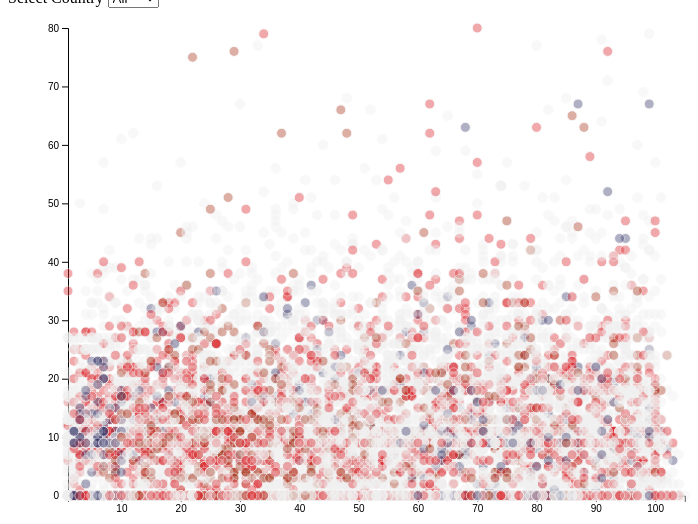
D3 v5 page, settled after 360 driven frames (6 s of simulated time); the page loaded 1 data file(s).


// ── main.js
/* CONSTANTS AND GLOBALS */
const width = window.innerWidth * 0.7,
  height = window.innerHeight * 0.7,
  margin = { top: 20, bottom: 50, left: 60, right: 40 },
  radius = 5;

// these variables allow us to access anything we manipulate in init() but need access to in draw().
// All these variables are empty before we assign something to them.
let svg;
let xScale;
let yScale;

/* APPLICATION STATE */
let state = {
  data: [],
  country: "All" // + YOUR FILTER SELECTION
};

/* LOAD DATA */
d3.csv("../data/fide_historical.csv", d3.autoType).then(raw_data => {
  // + SET YOUR DATA PATH
  console.log("raw_data", raw_data);
  state.data = raw_data;
  init();
});

/* INITIALIZING FUNCTION */
// this will be run *one time* when the data finishes loading in 
function init() {
  // SCALES
  xScale = d3
    .scaleLinear()
    .domain(d3.extent(state.data, d => d.rank))
    .range([margin.left, width - margin.right]);

  yScale = d3
    .scaleLinear()
    .domain(d3.extent(state.data, d => d.games))
    .range([height - margin.bottom, margin.top]);

  // AXES
  const xAxis = d3.axisBottom(xScale);
  const yAxis = d3.axisLeft(yScale);

  // UI ELEMENT SETUP
  // add dropdown (HTML selection) for interaction
  // HTML select reference: https://developer.mozilla.org/en-US/docs/Web/HTML/Element/select
  const selectElement = d3.select("#dropdown").on("change", function() {
    console.log("new selected title is", this.value);
    // `this` === the selectElement
    // this.value holds the dropdown value a user just selected
    state.country = this.value;
    draw(); // re-draw the graph based on this new selection
  });

  // add in dropdown options from the unique values in the data
  selectElement
    .selectAll("option")
    .data(["All", "RUS", "USA", "CHN"]) // unique data values-- (hint: to do this programmatically take a look `Sets`)
    .join("option")
    .attr("value", d => d)
    .text(d => d);

  // create an svg element in our main `d3-container` element
  svg = d3
    .select("#d3-container")
    .append("svg")
    .attr("width", width)
    .attr("height", height);

  // add the xAxis
  svg
    .append("g")
    .attr("class", "axis x-axis")
    .attr("transform", `translate(0,${height - margin.bottom})`)
    .call(xAxis)
    .append("text")
    .attr("class", "axis-label")
    .attr("x", "50%")
    .attr("dy", "3em")
    .text("Monthly rankings (Fide.com: July 2000 – June 2017)");

  // add the yAxis
  svg
    .append("g")
    .attr("class", "axis y-axis")
    .attr("transform", `translate(${margin.left},0)`)
    .call(yAxis)
    .append("text")
    .attr("class", "axis-label")
    .attr("y", "50%")
    .attr("dx", "-3em")
    .attr("writing-mode", "vertical-lr")
    .text("Games");

  // + CREATE SVG ELEMENT

  // + CALL AXES

  draw(); // calls the draw function
}

/* DRAW FUNCTION */
 // we call this everytime there is an update to the data/state
function draw() {
  let filteredData = state.data;
  // if there is a selectedParty, filter the data before mapping it to our elements
  if (state.country !== "All") {
    filteredData = state.data.filter(d => d.country === state.country);
  }
  console.log("Data size: " + filteredData.length)
  const dot = svg
    .selectAll(".dot")
    .data(filteredData, d => d.name) // use `d.name` as the `key` to match between HTML and data elements
    .join(
      enter =>
        // enter selections -- all data elements that don't have a `.dot` element attached to them yet
        enter
          .append("circle")
          .attr("class", "dot") // Note: this is important so we can identify it in future updates
          .attr("stroke", "#F0F0F0")
          .attr("opacity", 0.4)
          .attr("fill", d => {
            if (d.country === "RUS") return "#DE282E";
            else if (d.country === "USA") return "#3c3b6e";
            else if (d.country === "CHN") return "#aa381e";
            //else if (d.country === "All Others") return "#F0F0F0";
            else return "#F0F0F0";
          })
          .attr("r", radius)
          .attr("cy", d => yScale(d.games))
          .attr("cx", d => margin.left) // initial value - to be transitioned
          .call(enter =>
            enter
              .transition() // initialize transition
              //.delay(d => 200 * d.rating) // delay on each element
              //.duration(200) // duration 200ms
              .attr("cx", d => xScale(d.rank))
          ),
      update =>
        update.call(update =>
          // update selections -- all data elements that match with a `.dot` element
          update
            .transition()
            .duration(1)
            .attr("stroke", "white")
            .transition()
            .duration(2)
            .attr("stroke", "#F0F0F0")
        ),
      exit =>
        exit.call(exit =>
          // exit selections -- all the `.dot` element that no longer match to HTML elements
          exit
            .transition()
           //.delay(d => 50 * d.rating)
           // .duration(500)
            .attr("cx", width)
            .remove()
        )
    );
  console.log("draw")
  // + FILTER DATA BASED ON STATE

  // const dot = svg
  //   .selectAll("circle")
  //   .data(filteredData, d => d.name)
  //   .join(
  //     enter => enter, // + HANDLE ENTER SELECTION
  //     update => update, // + HANDLE UPDATE SELECTION
  //     exit => exit // + HANDLE EXIT SELECTION
  //   );
}


### data: ../data/fide_historical.csv
ranking_date, rank, name, title, country, rating, games, birth_year
27-07-00, 1, Kasparov, Garry, g, RUS, 2849, 35, 1963
27-07-00, 2, Kramnik, Vladimir, g, RUS, 2770, 23, 1975
27-07-00, 3, Anand, Viswanathan, g, IND, 2762, 23, 1969
27-07-00, 4, Morozevich, Alexander, g, RUS, 2756, 28, 1977
27-07-00, 5, Adams, Michael, g, ENG, 2755, 38, 1971
27-07-00, 6, Shirov, Alexei, g, ESP, 2746, 33, 1972
27-07-00, 7, Leko, Peter, g, HUN, 2743, 29, 1979
27-07-00, 8, Ivanchuk, Vassily, g, UKR, 2719, 10, 1969
27-07-00, 9, Topalov, Veselin, g, BUL, 2707, 11, 1975
27-07-00, 10, Krasenkow, Michal, g, POL, 2702, 61, 1963
27-07-00, 11, Bareev, Evgeny, g, RUS, 2702, 17, 1966
27-07-00, 12, Karpov, Anatoly, g, RUS, 2699, 11, 1951
27-07-00, 13, Kasimdzhanov, Rustam, g, UZB, 2690, 44, 1979
27-07-00, 14, Svidler, Peter, g, RUS, 2689, 9, 1976
27-07-00, 15, Gelfand, Boris, g, ISR, 2681, 27, 1968
27-07-00, 16, Short, Nigel D., g, ENG, 2677, 44, 1965
27-07-00, 17, Smirin, Ilia, g, ISR, 2677, 25, 1968
27-07-00, 18, Dreev, Alexey, g, RUS, 2676, 26, 1969
27-07-00, 19, Azmaiparashvili, Zurab, g, GEO, 2673, 0, 1960
27-07-00, 20, Ye, Jiangchuan, g, CHN, 2670, 45, 1960
27-07-00, 21, Rublevsky, Sergei, g, RUS, 2670, 24, 1974
27-07-00, 22, Xu, Jun, g, CHN, 2668, 75, 1962
27-07-00, 23, Almasi, Zoltan, g, HUN, 2668, 25, 1976
27-07-00, 24, Gurevich, Mikhail, g, BEL, 2667, 50, 1959
27-07-00, 25, Khalifman, Alexander, g, RUS, 2667, 35, 1966
27-07-00, 26, Movsesian, Sergei, g, CZE, 2666, 48, 1978
27-07-00, 27, Georgiev, Kiril, g, BUL, 2661, 22, 1965
27-07-00, 28, Akopian, Vladimir, g, ARM, 2660, 20, 1971
27-07-00, 29, Peng, Xiaomin, g, CHN, 2657, 76, 1973
27-07-00, 30, Nikolic, Predrag, g, BIH, 2657, 24, 1960
27-07-00, 31, Tkachiev, Vladislav, g, FRA, 2657, 23, 1973
27-07-00, 32, Polgar, Judit (GM), g, HUN, 2656, 39, 1976
27-07-00, 33, Beliavsky, Alexander G, g, SLO, 2654, 77, 1953
27-07-00, 34, Piket, Jeroen, g, NED, 2649, 45, 1969
27-07-00, 35, Lautier, Joel, g, FRA, 2648, 26, 1973
27-07-00, 36, Seirawan, Yasser, g, USA, 2647, 17, 1960
27-07-00, 37, Fedorov, Alexei, g, BLR, 2646, 20, 1972
27-07-00, 38, Salov, Valery, g, RUS, 2644, 0, 1964
27-07-00, 39, Van Wely, Loek, g, NED, 2643, 49, 1972
27-07-00, 40, Gulko, Boris F, g, USA, 2643, 9, 1947
27-07-00, 41, Nenashev, Alexander, g, UZB, 2642, 54, 1962
27-07-00, 42, Bologan, Viktor, g, MDA, 2641, 51, 1971
27-07-00, 43, Andersson, Ulf, g, SWE, 2641, 21, 1951
27-07-00, 44, Hodgson, Julian M., g, ENG, 2640, 21, 1963
27-07-00, 45, Shipov, Sergei, g, RUS, 2640, 0, 1966
27-07-00, 46, Timman, Jan H, g, NED, 2639, 54, 1951
27-07-00, 47, Zhang, Zhong, g, CHN, 2636, 66, 1978
27-07-00, 48, Zvjaginsev, Vadim, g, RUS, 2634, 39, 1976
27-07-00, 49, Khenkin, Igor, g, GER, 2633, 43, 1968
27-07-00, 50, Milos, Gilberto, g, BRA, 2633, 39, 1963
27-07-00, 51, Ponomariov, Ruslan, g, UKR, 2630, 7, 1983
27-07-00, 52, Sadler, Matthew, g, ENG, 2628, 10, 1974
27-07-00, 53, Sakaev, Konstantin, g, RUS, 2627, 43, 1974
27-07-00, 54, Ehlvest, Jaan, g, EST, 2627, 42, 1962
27-07-00, 55, Onischuk, Alexander, g, UKR, 2627, 24, 1975
27-07-00, 56, Kharlov, Andrei, g, RUS, 2627, 22, 1968
27-07-00, 57, Milov, Vadim, g, SUI, 2626, 24, 1972
27-07-00, 58, Avrukh, Boris, g, ISR, 2625, 31, 1978
27-07-00, 59, Kaidanov, Gregory S, g, USA, 2624, 36, 1959
27-07-00, 60, Vaganian, Rafael A, g, ARM, 2623, 35, 1951
... 11,451 more rows